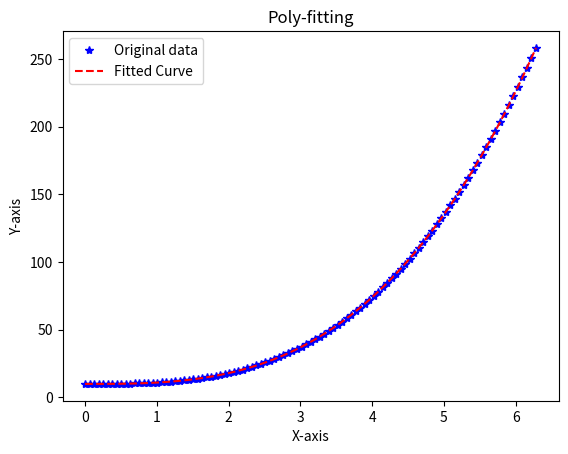

Python code for this plot:
import numpy as np
import matplotlib.pyplot as plt

x = np.linspace(0, 2 * np.pi, 101)
y = x**3 + 10
z = np.polyfit(x, y, 3)  # curve fitting by cubic polynomial
p = np.poly1d(z)
yvals = np.polyval(z, x)
print(p)

plt.title('Poly-fitting')
plt.xlabel(u'X-axis')
plt.ylabel(u'Y-axis')
plot1 = plt.plot(x, y, 'b*')
plot2 = plt.plot(x, yvals, 'r--')
# plt.axis([0,3,0,30])
plt.legend(['Original data', 'Fitted Curve'], loc=2)
plt.show()
